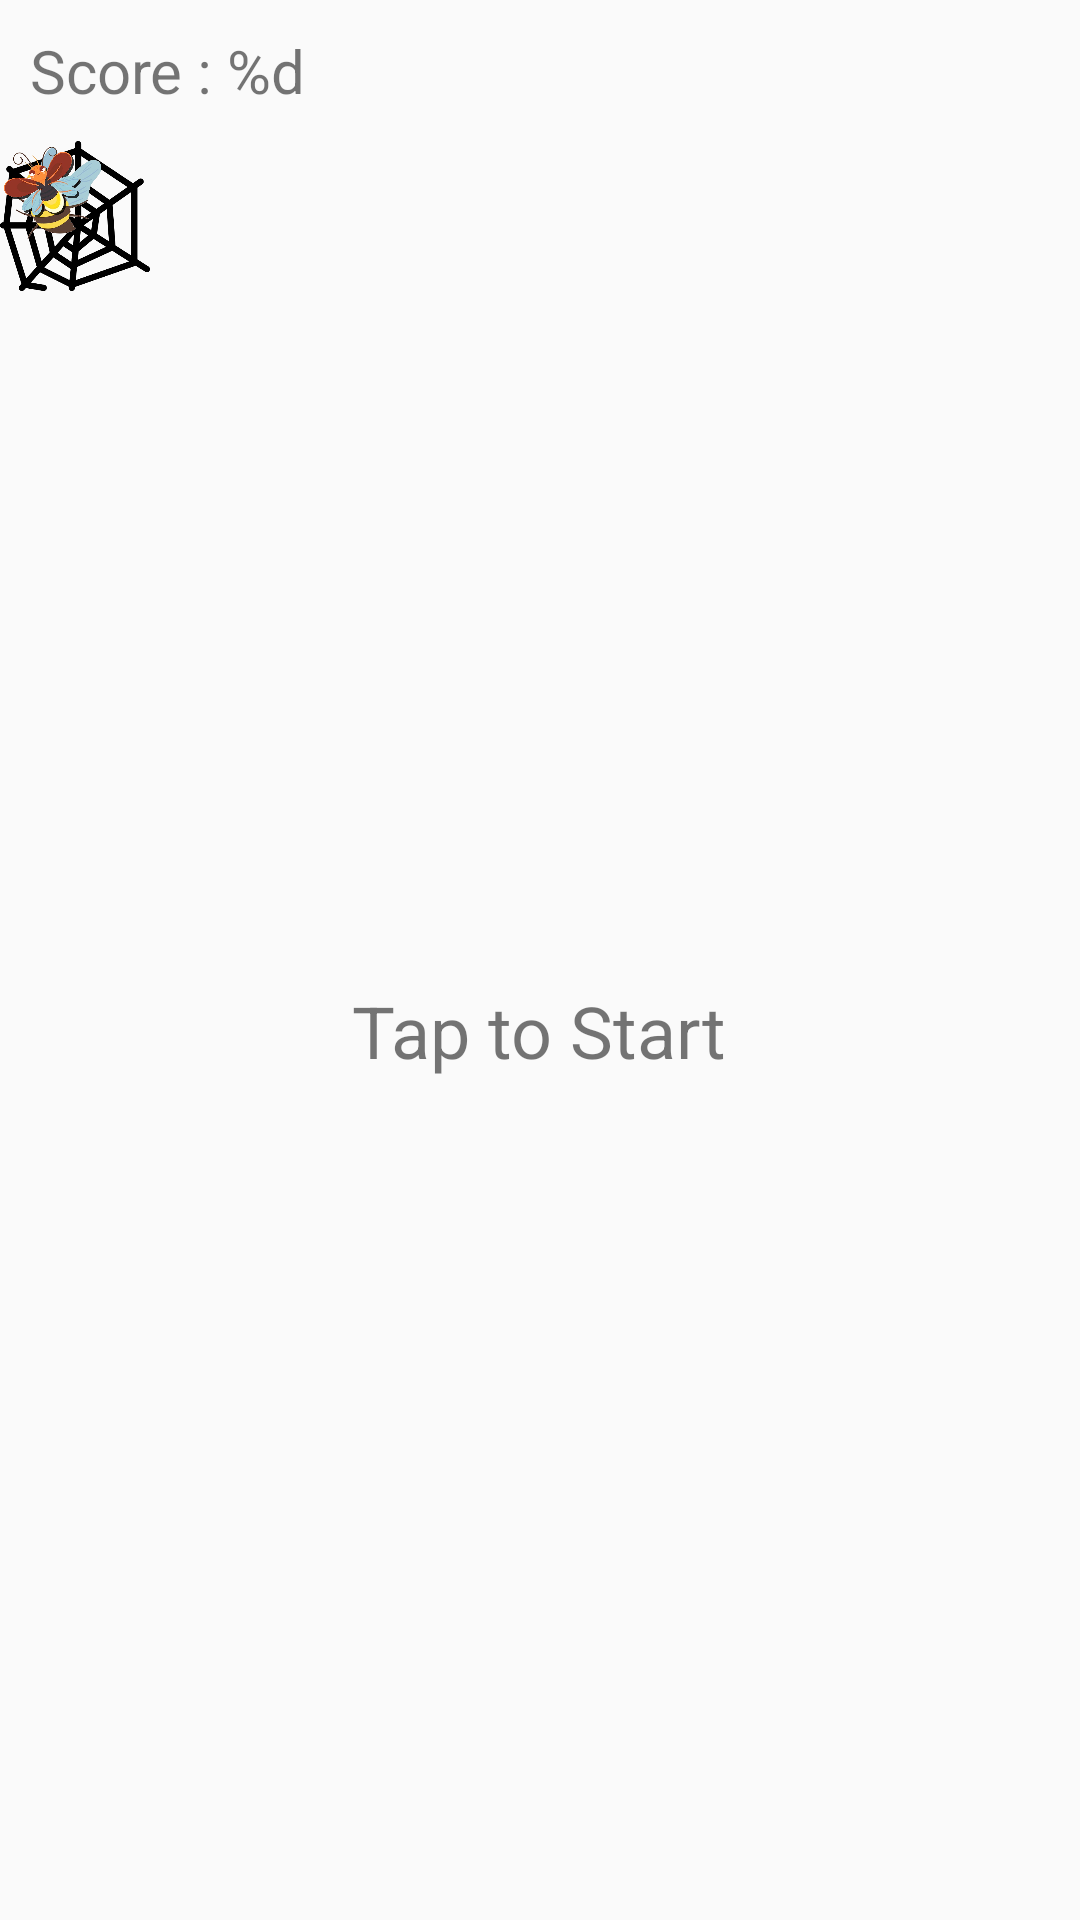

Reconstruct the res/layout file that produces this screen, plus the resources it refers to.
<!-- AndroidManifest.xml: application theme Theme.BirdMigration -->
<!-- res/layout/activity_main.xml -->
<?xml version="1.0" encoding="utf-8"?>
<LinearLayout xmlns:android="http://schemas.android.com/apk/res/android"
    xmlns:app="http://schemas.android.com/apk/res-auto"
    xmlns:tools="http://schemas.android.com/tools"
    android:layout_width="match_parent"
    android:layout_height="match_parent"
    android:background="@drawable/jungle3"
    android:id="@+id/background"
    tools:context="org.unimelb.BirdMigration.MainActivity"
    android:orientation="vertical">
    <TextView
        android:id="@+id/scoreLabel"
        android:layout_width="match_parent"
        android:layout_height="wrap_content"
        android:text="@string/score"
        android:textSize="20sp"
        android:padding="10dp" />

    <FrameLayout
        android:id="@+id/frame"
        android:layout_width="match_parent"
        android:layout_height="match_parent">

        <TextView
            android:id="@+id/startLabel"
            android:layout_width="wrap_content"
            android:layout_height="wrap_content"
            android:text="@string/tap_to_start"
            android:textSize="24sp"
            android:layout_gravity="center" />

        <ImageView
            android:id="@+id/catcher"
            android:layout_width="70dp"
            android:layout_height="70dp"
            android:src="@drawable/bird"
            android:layout_gravity="center_vertical"/>

        <ImageView
            android:id="@+id/bomb"
            android:layout_width="50dp"
            android:layout_height="50dp"
            android:src="@drawable/trap"/>

        
        <ImageView
            android:id="@+id/object1"
            android:layout_width="35dp"
            android:layout_height="35dp"
            android:src="@drawable/insect1"/>

        
        <ImageView
            android:id="@+id/object2"
            android:layout_width="28dp"
            android:layout_height="28dp"
            android:src="@drawable/insect3"/>

    </FrameLayout>
</LinearLayout>
<!-- resources referenced by this layout -->
<resources>
  <!-- drawable insect1: png bitmap (drawable, 106569 bytes) -->
  <!-- drawable insect3: png bitmap (drawable, 135326 bytes) -->
  <!-- drawable trap: png bitmap (drawable, 20718 bytes) -->
  <string name="score">Score : %d</string>
  <string name="tap_to_start">Tap to Start</string>
  <style name="Theme.BirdMigration" parent="Theme.MaterialComponents.DayNight.NoActionBar.Bridge">
          
          <item name="colorPrimary">@color/orange</item>
          <item name="colorPrimaryVariant">@color/lightGreen_800</item>
          <item name="colorOnPrimary">@color/orange1</item>
          
          <item name="colorSecondary">@color/teal_200</item>
          <item name="colorSecondaryVariant">@color/teal_700</item>
          <item name="colorOnSecondary">@color/black</item>
          
          <item name="android:statusBarColor" tools:targetApi="l">?attr/colorPrimaryVariant</item>
          
          <item name="android:windowAnimationStyle">@style/animation</item>
      </style>
  <color name="orange">#F3A527</color>
  <color name="lightGreen_800">#395E20</color>
  <color name="orange1">#FFD726</color>
  <color name="teal_200">#FF03DAC5</color>
  <color name="teal_700">#FF018786</color>
  <color name="black">#FF000000</color>
  <style name="animation">
          <item name="android:windowEnterAnimation">@android:anim/fade_in</item>
          <item name="android:windowExitAnimation">@android:anim/fade_out</item>
      </style>
</resources>
